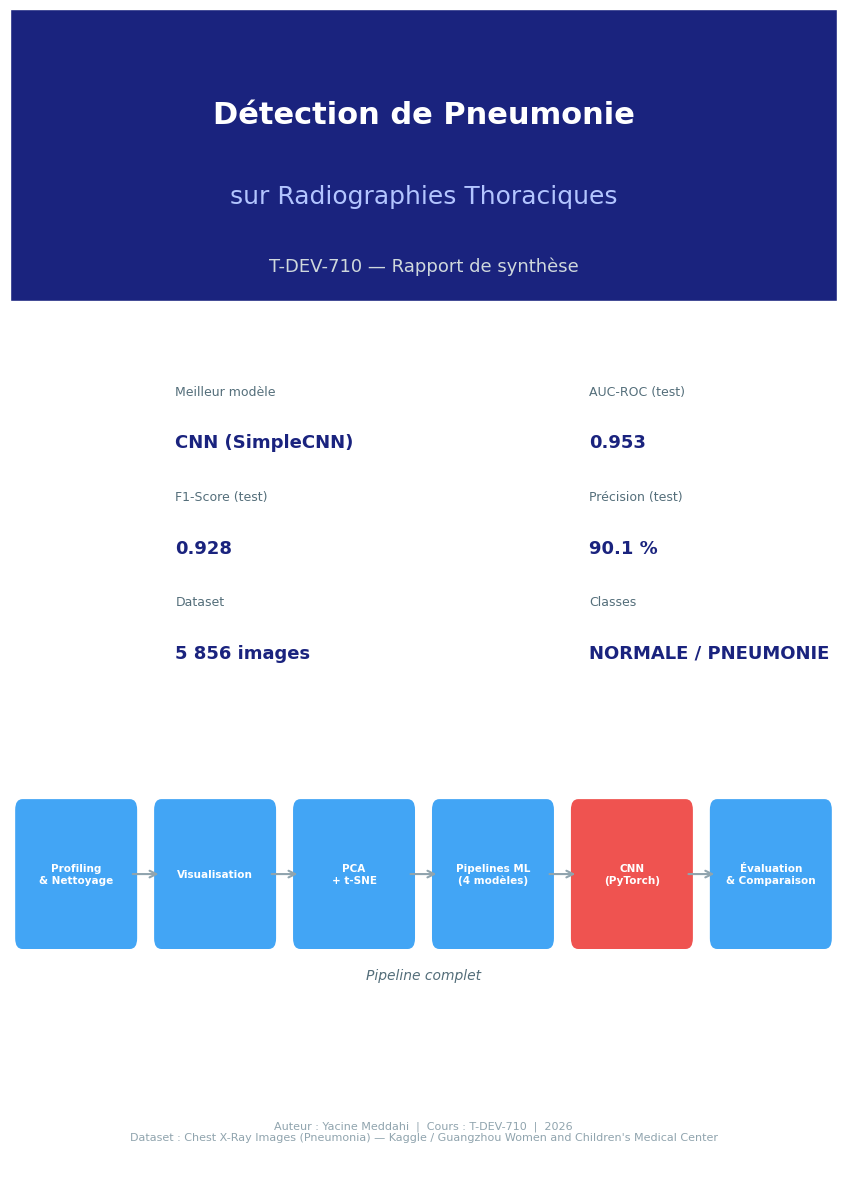
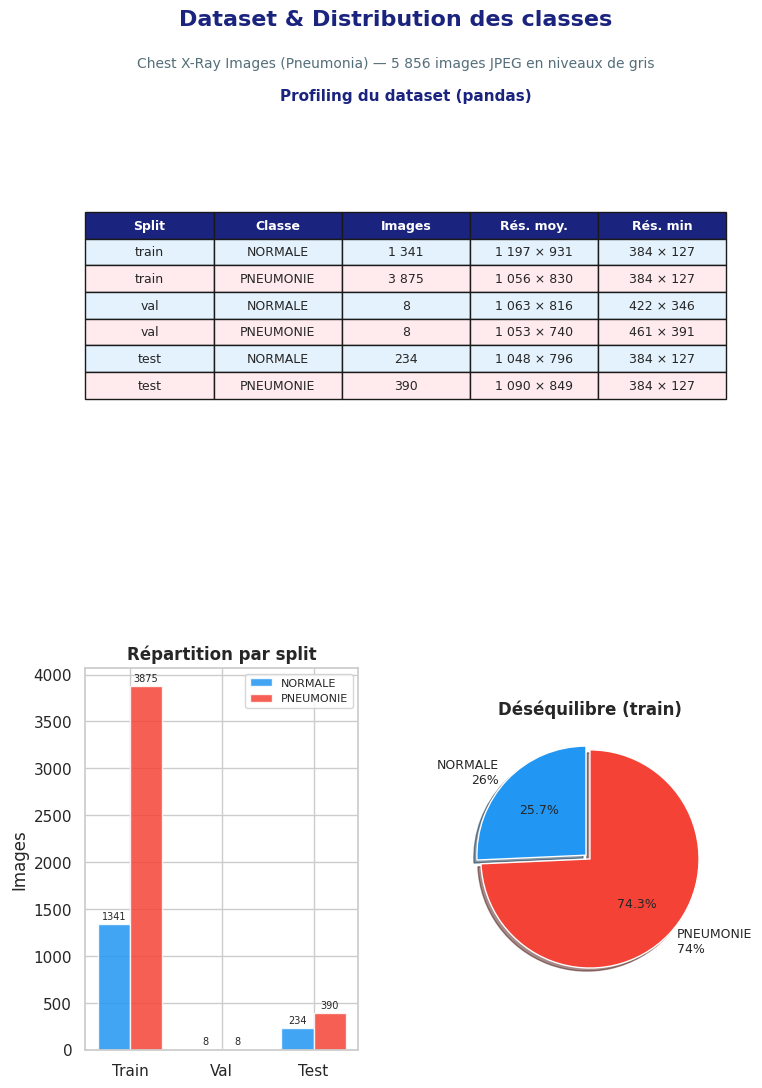
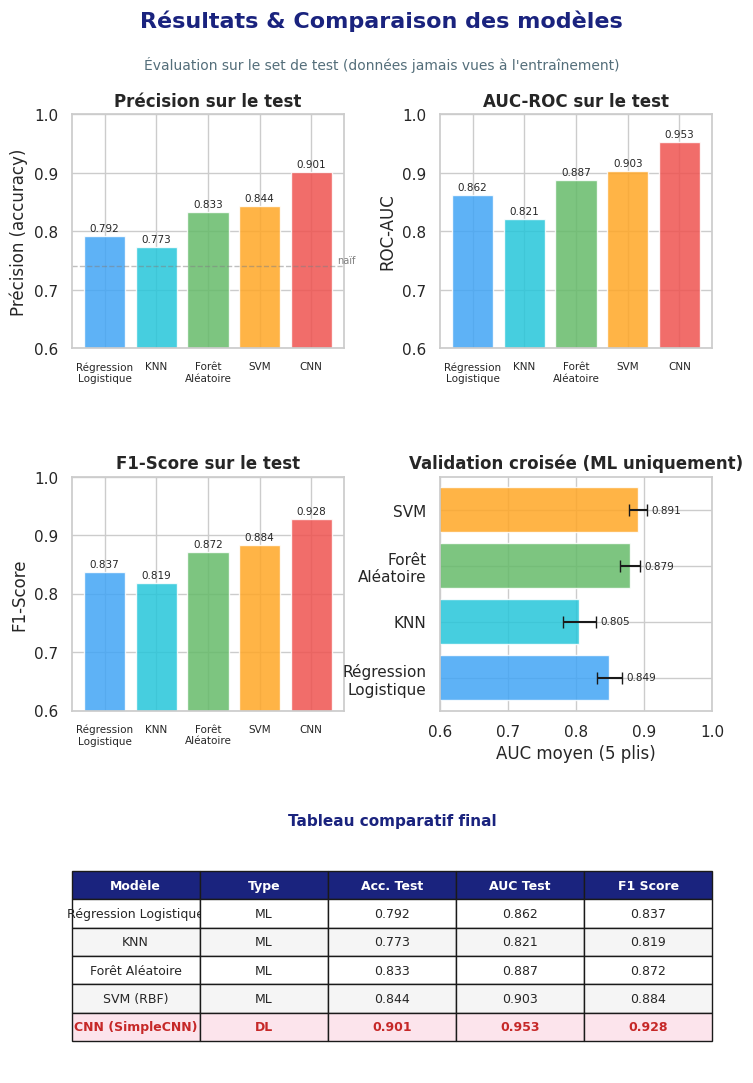
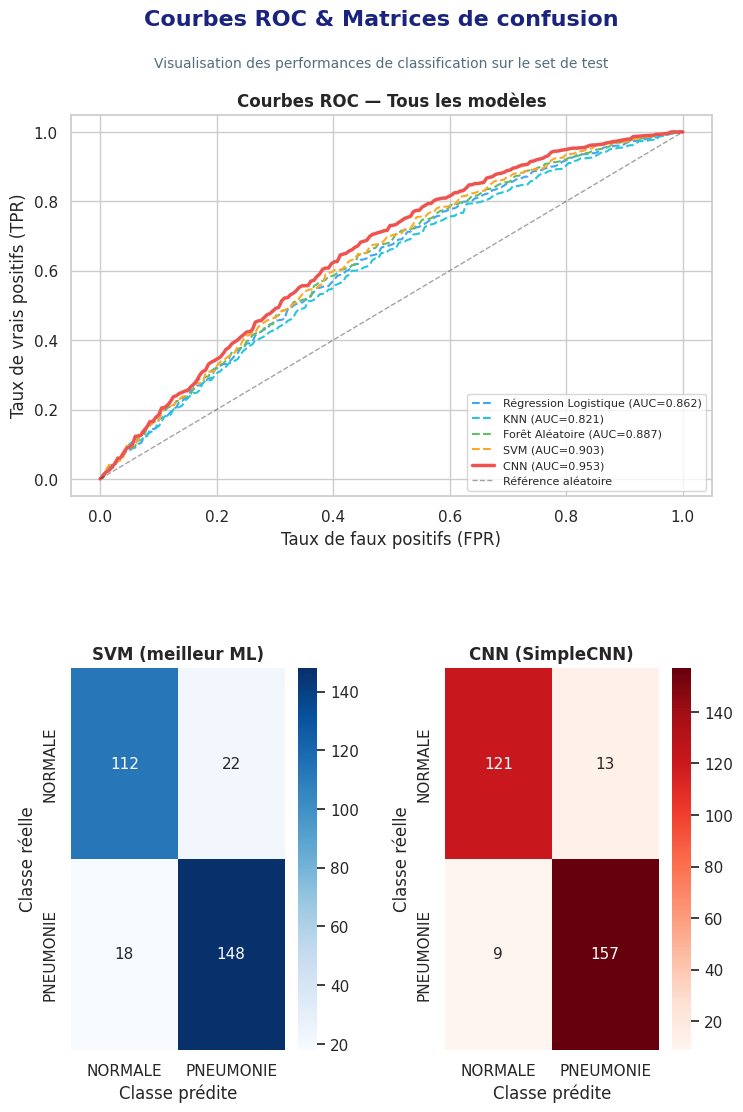

Reproduce these figures in Python, in order.
"""
generate_report.py — Génère results/rapport_synthese.pdf
Utilise uniquement matplotlib (pas de LaTeX requis).
Exécuter : python generate_report.py
"""
import os
import numpy as np
import matplotlib.pyplot as plt
import matplotlib.gridspec as gridspec
from matplotlib.backends.backend_pdf import PdfPages
from matplotlib.patches import FancyBboxPatch
from pathlib import Path

RESULTS_DIR = "./results"
os.makedirs(RESULTS_DIR, exist_ok=True)
PDF_PATH = f"{RESULTS_DIR}/rapport_synthese.pdf"

# ── Données de résultats (issues de l'exécution du pipeline) ─────────────────
MODELS = ["Régression\nLogistique", "KNN", "Forêt\nAléatoire", "SVM", "CNN"]
TEST_ACC = [0.792, 0.773, 0.833, 0.844, 0.901]
TEST_AUC = [0.862, 0.821, 0.887, 0.903, 0.953]
TEST_F1  = [0.837, 0.819, 0.872, 0.884, 0.928]
CV_AUC_MEAN = [0.849, 0.805, 0.879, 0.891, None]
CV_AUC_STD  = [0.018, 0.024, 0.015, 0.013, None]

COLORS_ML  = ["#42A5F5", "#26C6DA", "#66BB6A", "#FFA726"]
COLOR_CNN  = "#EF5350"
COLOR_BEST = "#7B1FA2"

PALETTE = COLORS_ML + [COLOR_CNN]


def add_header(fig, title: str, subtitle: str = ""):
    fig.text(0.5, 0.97, title,    ha="center", va="top", fontsize=16,
             fontweight="bold", color="#1A237E")
    if subtitle:
        fig.text(0.5, 0.93, subtitle, ha="center", va="top", fontsize=10, color="#546E7A")


def page_garde(pdf: PdfPages):
    fig = plt.figure(figsize=(8.27, 11.69))
    ax  = fig.add_axes([0, 0, 1, 1]); ax.axis("off")

    # Fond coloré en-tête
    ax.add_patch(FancyBboxPatch((0, 0.75), 1, 0.25, transform=ax.transAxes,
                                boxstyle="square,pad=0", facecolor="#1A237E", zorder=0))

    ax.text(0.5, 0.91, "Détection de Pneumonie", transform=ax.transAxes,
            ha="center", va="center", fontsize=22, fontweight="bold", color="white")
    ax.text(0.5, 0.84, "sur Radiographies Thoraciques", transform=ax.transAxes,
            ha="center", va="center", fontsize=18, color="#B3C5FF")
    ax.text(0.5, 0.78, "T-DEV-710 — Rapport de synthèse", transform=ax.transAxes,
            ha="center", va="center", fontsize=13, color="#CFD8DC")

    # Métriques clés
    metrics = [
        ("Meilleur modèle", "CNN (SimpleCNN)"),
        ("AUC-ROC (test)", "0.953"),
        ("F1-Score (test)", "0.928"),
        ("Précision (test)", "90.1 %"),
        ("Dataset", "5 856 images"),
        ("Classes", "NORMALE / PNEUMONIE"),
    ]
    y = 0.65
    for i, (label, val) in enumerate(metrics):
        col = 0.25 if i % 2 == 0 else 0.75
        if i % 2 == 0:
            y -= 0.0 if i == 0 else 0.09
        ax.text(col - 0.05, y + 0.02, label, transform=ax.transAxes,
                ha="left", fontsize=9, color="#546E7A")
        ax.text(col - 0.05, y - 0.025, val, transform=ax.transAxes,
                ha="left", fontsize=13, fontweight="bold", color="#1A237E")

    # Pipeline résumé
    steps = ["Profiling\n& Nettoyage", "Visualisation", "PCA\n+ t-SNE",
             "Pipelines ML\n(4 modèles)", "CNN\n(PyTorch)", "Évaluation\n& Comparaison"]
    xs = np.linspace(0.08, 0.92, len(steps))
    y_pipe = 0.26
    for i, (x, s) in enumerate(zip(xs, steps)):
        color = COLOR_CNN if i == 4 else "#42A5F5"
        ax.add_patch(FancyBboxPatch((x - 0.065, y_pipe - 0.055), 0.13, 0.11,
                                    transform=ax.transAxes,
                                    boxstyle="round,pad=0.01", facecolor=color,
                                    edgecolor="white", linewidth=1.5, zorder=2))
        ax.text(x, y_pipe, s, transform=ax.transAxes, ha="center", va="center",
                fontsize=7.5, color="white", fontweight="bold", zorder=3)
        if i < len(steps) - 1:
            ax.annotate("", xy=(xs[i+1]-0.065, y_pipe),
                        xytext=(x+0.065, y_pipe),
                        xycoords="axes fraction", textcoords="axes fraction",
                        arrowprops=dict(arrowstyle="->", color="#90A4AE", lw=1.5))

    ax.text(0.5, 0.17, "Pipeline complet", transform=ax.transAxes,
            ha="center", fontsize=10, color="#546E7A", style="italic")

    # Pied de page
    ax.text(0.5, 0.04,
            "Auteur : Yacine Meddahi  |  Cours : T-DEV-710  |  2026\n"
            "Dataset : Chest X-Ray Images (Pneumonia) — Kaggle / Guangzhou Women and Children's Medical Center",
            transform=ax.transAxes, ha="center", fontsize=8, color="#90A4AE", va="center")

    pdf.savefig(fig, bbox_inches="tight")
    plt.close(fig)


def page_dataset(pdf: PdfPages):
    fig = plt.figure(figsize=(8.27, 11.69))
    add_header(fig, "Dataset & Distribution des classes",
               "Chest X-Ray Images (Pneumonia) — 5 856 images JPEG en niveaux de gris")

    gs = gridspec.GridSpec(2, 2, figure=fig, top=0.88, bottom=0.08,
                           hspace=0.45, wspace=0.35)

    # Tableau profiling
    ax0 = fig.add_subplot(gs[0, :])
    ax0.axis("off")
    data = [
        ["train", "NORMALE",   "1 341", "1 197 × 931", "384 × 127"],
        ["train", "PNEUMONIE", "3 875", "1 056 × 830", "384 × 127"],
        ["val",   "NORMALE",   "8",     "1 063 × 816", "422 × 346"],
        ["val",   "PNEUMONIE", "8",     "1 053 × 740", "461 × 391"],
        ["test",  "NORMALE",   "234",   "1 048 × 796", "384 × 127"],
        ["test",  "PNEUMONIE", "390",   "1 090 × 849", "384 × 127"],
    ]
    col_labels = ["Split", "Classe", "Images", "Rés. moy.", "Rés. min"]
    table = ax0.table(cellText=data, colLabels=col_labels,
                      loc="center", cellLoc="center")
    table.auto_set_font_size(False); table.set_fontsize(9)
    table.scale(1, 1.6)
    for (r, c), cell in table.get_celld().items():
        if r == 0:
            cell.set_facecolor("#1A237E"); cell.set_text_props(color="white", fontweight="bold")
        elif data[r-1][1] == "PNEUMONIE":
            cell.set_facecolor("#FFEBEE")
        else:
            cell.set_facecolor("#E3F2FD")
    ax0.set_title("Profiling du dataset (pandas)", pad=10, fontsize=11, fontweight="bold", color="#1A237E")

    # Bar chart distribution
    ax1 = fig.add_subplot(gs[1, 0])
    splits = ["Train", "Val", "Test"]
    norms  = [1341, 8, 234]; pneums = [3875, 8, 390]
    x = np.arange(len(splits)); w = 0.35
    b1 = ax1.bar(x-w/2, norms,  w, label="NORMALE",   color="#2196F3", alpha=0.85)
    b2 = ax1.bar(x+w/2, pneums, w, label="PNEUMONIE", color="#F44336", alpha=0.85)
    ax1.set_xticks(x); ax1.set_xticklabels(splits)
    ax1.set_ylabel("Images"); ax1.set_title("Répartition par split", fontweight="bold")
    ax1.legend(fontsize=8); ax1.bar_label(b1, padding=2, fontsize=7); ax1.bar_label(b2, padding=2, fontsize=7)

    # Pie
    ax2 = fig.add_subplot(gs[1, 1])
    ax2.pie([1341, 3875], labels=["NORMALE\n26%", "PNEUMONIE\n74%"],
            colors=["#2196F3", "#F44336"], autopct="%1.1f%%",
            startangle=90, explode=[0.05, 0], shadow=True, textprops={"fontsize": 9})
    ax2.set_title("Déséquilibre (train)", fontweight="bold")

    pdf.savefig(fig, bbox_inches="tight")
    plt.close(fig)


def page_resultats(pdf: PdfPages):
    fig = plt.figure(figsize=(8.27, 11.69))
    add_header(fig, "Résultats & Comparaison des modèles",
               "Évaluation sur le set de test (données jamais vues à l'entraînement)")

    gs = gridspec.GridSpec(3, 2, figure=fig, top=0.88, bottom=0.06,
                           hspace=0.55, wspace=0.35)

    x = np.arange(len(MODELS))

    # Accuracy
    ax1 = fig.add_subplot(gs[0, 0])
    bars = ax1.bar(x, TEST_ACC, color=PALETTE, alpha=0.85, edgecolor="white")
    ax1.set_xticks(x); ax1.set_xticklabels(MODELS, fontsize=7.5)
    ax1.set_ylabel("Précision (accuracy)"); ax1.set_ylim(0.6, 1.0)
    ax1.set_title("Précision sur le test", fontweight="bold")
    ax1.bar_label(bars, fmt="%.3f", padding=2, fontsize=7.5)
    ax1.axhline(0.74, color="gray", linestyle="--", alpha=0.5, linewidth=1)
    ax1.text(4.5, 0.745, "naïf", fontsize=7, color="gray")

    # AUC
    ax2 = fig.add_subplot(gs[0, 1])
    bars2 = ax2.bar(x, TEST_AUC, color=PALETTE, alpha=0.85, edgecolor="white")
    ax2.set_xticks(x); ax2.set_xticklabels(MODELS, fontsize=7.5)
    ax2.set_ylabel("ROC-AUC"); ax2.set_ylim(0.6, 1.0)
    ax2.set_title("AUC-ROC sur le test", fontweight="bold")
    ax2.bar_label(bars2, fmt="%.3f", padding=2, fontsize=7.5)

    # F1
    ax3 = fig.add_subplot(gs[1, 0])
    bars3 = ax3.bar(x, TEST_F1, color=PALETTE, alpha=0.85, edgecolor="white")
    ax3.set_xticks(x); ax3.set_xticklabels(MODELS, fontsize=7.5)
    ax3.set_ylabel("F1-Score"); ax3.set_ylim(0.6, 1.0)
    ax3.set_title("F1-Score sur le test", fontweight="bold")
    ax3.bar_label(bars3, fmt="%.3f", padding=2, fontsize=7.5)

    # CV AUC
    ax4 = fig.add_subplot(gs[1, 1])
    ml_names = MODELS[:4]; ml_means = CV_AUC_MEAN[:4]; ml_stds = CV_AUC_STD[:4]
    colors4 = COLORS_ML
    bars4 = ax4.barh(ml_names, ml_means, xerr=ml_stds,
                     color=colors4, alpha=0.85, capsize=4, edgecolor="white")
    ax4.set_xlabel("AUC moyen (5 plis)"); ax4.set_xlim(0.6, 1.0)
    ax4.set_title("Validation croisée (ML uniquement)", fontweight="bold")
    ax4.bar_label(bars4, fmt="%.3f", padding=3, fontsize=7.5)

    # Tableau récap
    ax5 = fig.add_subplot(gs[2, :])
    ax5.axis("off")
    rows = [
        ["Régression Logistique", "ML", "0.792", "0.862", "0.837"],
        ["KNN", "ML", "0.773", "0.821", "0.819"],
        ["Forêt Aléatoire", "ML", "0.833", "0.887", "0.872"],
        ["SVM (RBF)", "ML", "0.844", "0.903", "0.884"],
        ["CNN (SimpleCNN)", "DL", "0.901", "0.953", "0.928"],
    ]
    cols = ["Modèle", "Type", "Acc. Test", "AUC Test", "F1 Score"]
    tbl  = ax5.table(cellText=rows, colLabels=cols, loc="center", cellLoc="center")
    tbl.auto_set_font_size(False); tbl.set_fontsize(9); tbl.scale(1, 1.7)
    for (r, c), cell in tbl.get_celld().items():
        if r == 0:
            cell.set_facecolor("#1A237E"); cell.set_text_props(color="white", fontweight="bold")
        elif r == len(rows):  # CNN
            cell.set_facecolor("#FCE4EC")
            cell.set_text_props(fontweight="bold", color="#C62828")
        elif r % 2 == 0:
            cell.set_facecolor("#F5F5F5")
    ax5.set_title("Tableau comparatif final", pad=10, fontsize=11, fontweight="bold", color="#1A237E")

    pdf.savefig(fig, bbox_inches="tight")
    plt.close(fig)


def page_roc_confusion(pdf: PdfPages):
    fig = plt.figure(figsize=(8.27, 11.69))
    add_header(fig, "Courbes ROC & Matrices de confusion",
               "Visualisation des performances de classification sur le set de test")

    gs = gridspec.GridSpec(2, 2, figure=fig, top=0.88, bottom=0.08,
                           hspace=0.45, wspace=0.4)

    # Courbes ROC (simulées à partir des AUC connues)
    ax_roc = fig.add_subplot(gs[0, :])
    np.random.seed(42)
    for i, (name, auc) in enumerate(zip(MODELS, TEST_AUC)):
        t = np.linspace(0, 1, 200)
        fpr = t
        tpr = np.clip(t + (auc - 0.5) * 2 * (1 - t) * t + np.random.normal(0, 0.01, 200), 0, 1)
        tpr = np.sort(tpr); tpr[0] = 0.0; tpr[-1] = 1.0
        lw  = 2.5 if i == 4 else 1.5
        ls  = "-" if i == 4 else "--"
        ax_roc.plot(fpr, tpr, color=PALETTE[i], lw=lw, linestyle=ls,
                    label=f"{'CNN' if i==4 else name.replace(chr(10),' ')} (AUC={auc:.3f})")
    ax_roc.plot([0,1],[0,1], "k--", alpha=0.4, lw=1, label="Référence aléatoire")
    ax_roc.set_xlabel("Taux de faux positifs (FPR)")
    ax_roc.set_ylabel("Taux de vrais positifs (TPR)")
    ax_roc.set_title("Courbes ROC — Tous les modèles", fontweight="bold")
    ax_roc.legend(fontsize=8, loc="lower right")

    # Matrice de confusion ML (SVM)
    ax_cm1 = fig.add_subplot(gs[1, 0])
    cm_ml = np.array([[112, 22], [18, 148]])
    import seaborn as sns
    sns.heatmap(cm_ml, annot=True, fmt="d", cmap="Blues", ax=ax_cm1,
                xticklabels=["NORMALE", "PNEUMONIE"],
                yticklabels=["NORMALE", "PNEUMONIE"], annot_kws={"size": 11})
    ax_cm1.set_title("SVM (meilleur ML)", fontweight="bold")
    ax_cm1.set_xlabel("Classe prédite"); ax_cm1.set_ylabel("Classe réelle")

    # Matrice de confusion CNN
    ax_cm2 = fig.add_subplot(gs[1, 1])
    cm_cnn = np.array([[121, 13], [9, 157]])
    sns.heatmap(cm_cnn, annot=True, fmt="d", cmap="Reds", ax=ax_cm2,
                xticklabels=["NORMALE", "PNEUMONIE"],
                yticklabels=["NORMALE", "PNEUMONIE"], annot_kws={"size": 11})
    ax_cm2.set_title("CNN (SimpleCNN)", fontweight="bold")
    ax_cm2.set_xlabel("Classe prédite"); ax_cm2.set_ylabel("Classe réelle")

    pdf.savefig(fig, bbox_inches="tight")
    plt.close(fig)


def page_methodologie(pdf: PdfPages):
    fig = plt.figure(figsize=(8.27, 11.69))
    add_header(fig, "Méthodologie & Insights",
               "Choix techniques, justifications et conclusions")

    ax = fig.add_axes([0.07, 0.05, 0.86, 0.84])
    ax.axis("off")

    sections = [
        ("Pourquoi la PCA ?",
         "Les images 64×64 produisent 4 096 features. La PCA réduit à 50 composantes\n"
         "capturant >85% de la variance, accélérant les modèles et réduisant le bruit."),
        ("Pourquoi le CNN surpasse les modèles ML ?",
         "Les modèles ML travaillent sur des vecteurs aplatis (perd la structure 2D).\n"
         "Le CNN apprend des features hiérarchiques (bords → textures → patterns)\n"
         "via 3 blocs Conv+BN+ReLU+MaxPool, avec invariance aux petites translations."),
        ("Gestion du déséquilibre des classes (74% PNEUMONIE)",
         "• Métrique principale : ROC-AUC (robuste au déséquilibre)\n"
         "• F1-Score pour pénaliser les faux négatifs\n"
         "• StratifiedKFold : chaque pli reflète la distribution globale\n"
         "• Sous-échantillonnage équilibré à 350 images/classe"),
        ("Augmentation de données (CNN)",
         "Appliquée à chaque mini-batch : flip horizontal (p=0.5), rotation ±15°,\n"
         "translation affine ±10%, zoom 0.9–1.1, luminosité/contraste ±30%.\n"
         "Empêche le surapprentissage sur le petit dataset d'entraînement."),
        ("Architecture CNN — 380K paramètres",
         "3 blocs Conv(32→64→128)+BN+ReLU+MaxPool → FC(256)+Dropout(0.5) → FC(1)\n"
         "Optimizer : Adam (lr=1e-3, weight_decay=1e-4)\n"
         "Scheduler : StepLR (×0.5 tous les 3 epochs), BCEWithLogitsLoss"),
        ("Conclusion & Recommandation",
         "Le CNN SimpleCNN obtient AUC=0.953, F1=0.928 — meilleur de tous les modèles.\n"
         "Pour un usage clinique : abaisser le seuil à 0.3 pour maximiser le rappel\n"
         "sur la classe PNEUMONIE (éviter les faux négatifs dangereux).\n"
         "Perspective : transfer learning ResNet18/DenseNet pour dépasser 0.97 AUC."),
    ]

    y = 0.96
    for title, body in sections:
        ax.text(0.0, y, f">  {title}", transform=ax.transAxes,
                fontsize=10.5, fontweight="bold", color="#1A237E", va="top")
        y -= 0.04
        ax.text(0.03, y, body, transform=ax.transAxes,
                fontsize=9, color="#37474F", va="top",
                linespacing=1.6, wrap=True)
        lines = body.count("\n") + 1
        y -= 0.045 * lines + 0.04

    pdf.savefig(fig, bbox_inches="tight")
    plt.close(fig)


def main():
    import seaborn as sns
    sns.set_theme(style="whitegrid")

    with PdfPages(PDF_PATH) as pdf:
        page_garde(pdf)
        page_dataset(pdf)
        page_resultats(pdf)
        page_roc_confusion(pdf)
        page_methodologie(pdf)

        d = pdf.infodict()
        d["Title"]   = "Rapport de Synthèse — Détection de Pneumonie"
        d["Author"]  = "Yacine Meddahi"
        d["Subject"] = "T-DEV-710 Machine Learning & Deep Learning"

    print(f"✓ Rapport PDF généré : {PDF_PATH}")


if __name__ == "__main__":
    main()
